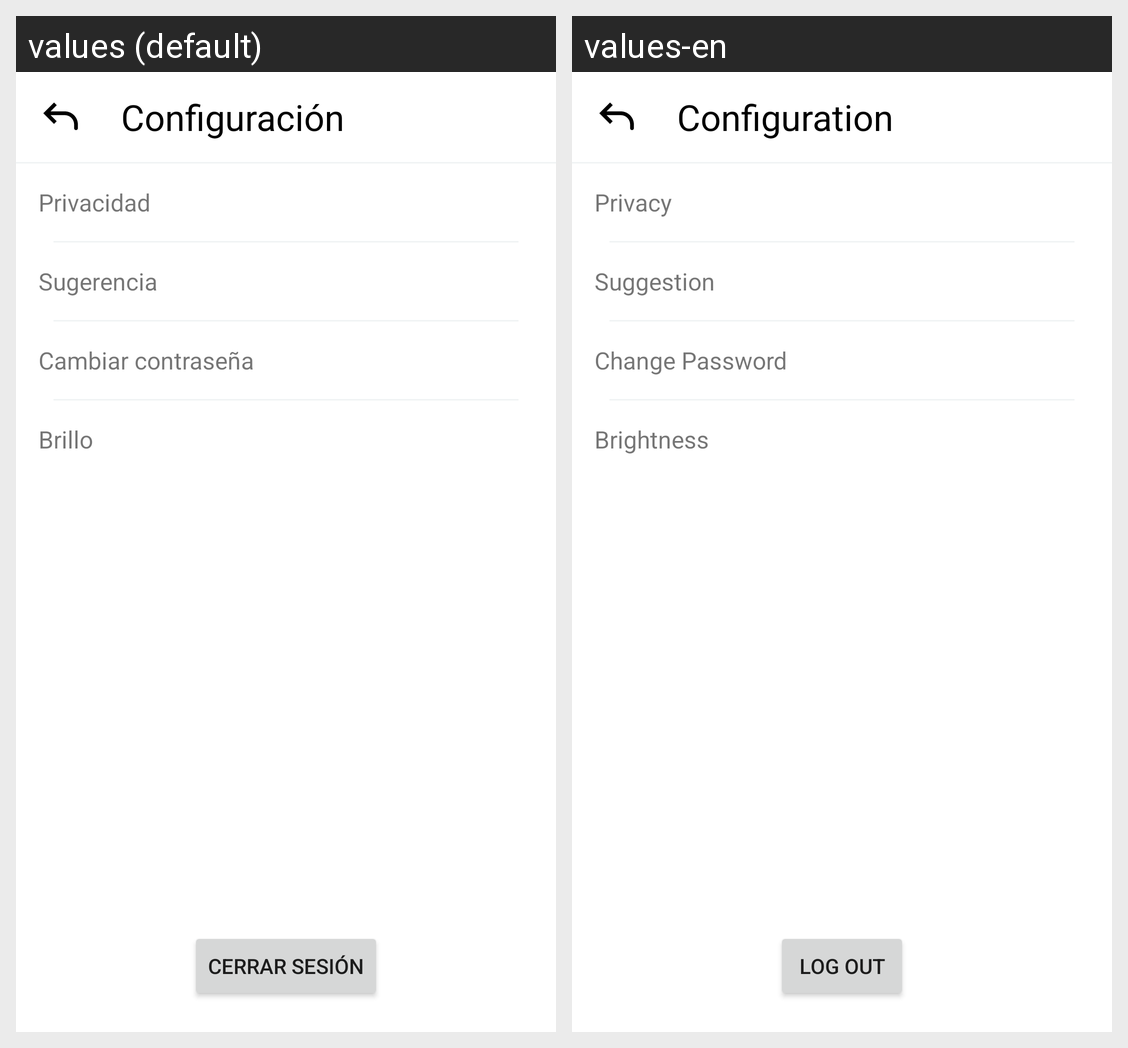

For this localized Android screen grid, give each drawn string resource with its value in every locale shown.
Android screen res/layout/actividad_configuracion.xml rendered under 2 locales, left to right: values (default), values-en. Device: Nexus 5 (rendered at 1080×1920; each locale shown at half size, 540×960, under a caption strip naming it); theme Theme.DebatezoDemo.
Strings drawn on this screen, with the default value and each locale's value (text and hints the layout hard-codes, and strings that could not be matched under every locale, appear in the picture but are not listed):

configuracion
  values: Configuración
  values-en: Configuration

privacidad
  values: Privacidad
  values-en: Privacy

sugerencia
  values: Sugerencia
  values-en: Suggestion

cambiar_contrase_a
  values: Cambiar contraseña
  values-en: Change Password

brillo
  values: Brillo
  values-en: Brightness

cerrar_sesion
  values: Cerrar Sesión
  values-en: Log out
